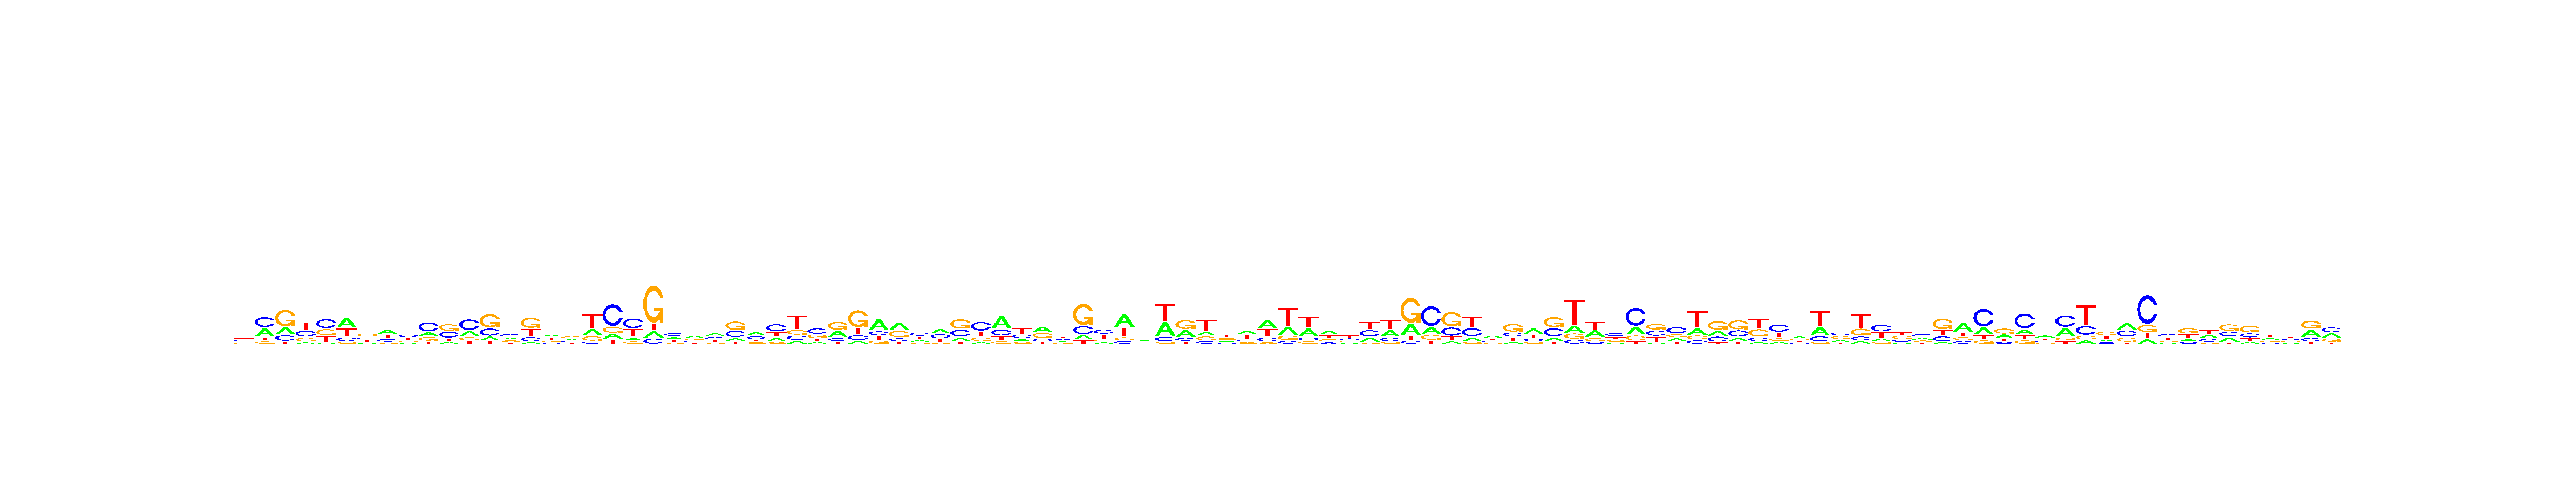

The data file committed next to this chart (first rows):
, V1, V2, V3, V4, V5, V6, V7, V8, V9, V10, V11, V12, V13, V14, V15, V16, V17, V18, V19, V20, V21, V22, V23
A, 0.2268, 0.3608, 0.228, 0.07378, 0.05636, 0.4284, 0.1594, 0.3775, 0.1664, 0.1979, 0.113, 0.2379, 0.1332, 0.2422, 0.07098, 0.3183, 0.2246, 0.246, 0.1333, 0.1202, 0.1111, 0.3039, 0.324
C, 0.2557, 0.4195, 0.17, 0.3332, 0.4083, 0.159, 0.239, 0.2339, 0.3667, 0.4797, 0.3459, 0.4891, 0.266, 0.3763, 0.1812, 0.1345, 0.2138, 0.08841, 0.5888, 0.4307, 0.09921, 0.3563, 0.2549
G, 0.1935, 0.1037, 0.5293, 0.2145, 0.2898, 0.07801, 0.3814, 0.1092, 0.2181, 0.1947, 0.3886, 0.1483, 0.502, 0.2196, 0.4397, 0.2556, 0.3613, 0.1594, 0.1584, 0.1102, 0.6725, 0.162, 0.2715
T, 0.3241, 0.116, 0.07272, 0.3785, 0.2456, 0.3346, 0.2202, 0.2794, 0.2488, 0.1277, 0.1524, 0.1246, 0.09881, 0.162, 0.3082, 0.2916, 0.2003, 0.5062, 0.1195, 0.3389, 0.1171, 0.1778, 0.1497
